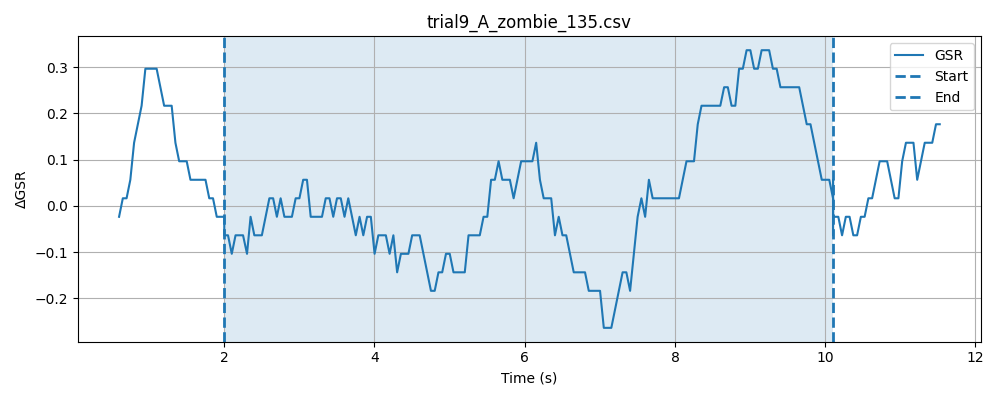

Source data for this figure (header and first rows):
timestamp, elapsed_sec, gsr_raw, phase
1778477980, 0.01599, 4093, baseline
1778477980, 0.06626, 4094, baseline
1778477980, 0.1162, 4093, baseline
1778477980, 0.1663, 4092, baseline
1778477980, 0.2162, 4093, baseline
1778477980, 0.2661, 4093, baseline
1778477980, 0.3162, 4091, baseline
1778477980, 0.3663, 4094, baseline
1778477980, 0.4165, 4093, baseline
1778477980, 0.4663, 4094, baseline
1778477980, 0.5163, 4093, baseline
1778477980, 0.5665, 4094, baseline
1778477980, 0.6164, 4094, baseline
1778477980, 0.6664, 4094, baseline
1778477980, 0.7164, 4094, baseline
1778477980, 0.7664, 4094, baseline
1778477980, 0.8164, 4093, baseline
1778477981, 0.8665, 4094, baseline
1778477981, 0.9165, 4094, baseline
1778477981, 0.9666, 4094, baseline
1778477981, 1.016, 4094, baseline
1778477981, 1.067, 4094, baseline
1778477981, 1.117, 4093, baseline
1778477981, 1.166, 4094, baseline
1778477981, 1.216, 4093, baseline
1778477981, 1.266, 4094, baseline
1778477981, 1.317, 4094, baseline
1778477981, 1.367, 4094, baseline
1778477981, 1.417, 4094, baseline
1778477981, 1.467, 4094, baseline
1778477981, 1.517, 4094, baseline
1778477981, 1.567, 4093, baseline
1778477981, 1.617, 4094, baseline
1778477981, 1.667, 4093, baseline
1778477981, 1.717, 4094, baseline
1778477981, 1.767, 4092, baseline
1778477981, 1.817, 4093, baseline
1778477982, 1.867, 4094, baseline
1778477982, 1.917, 4094, baseline
1778477982, 1.967, 4092, baseline
1778477982, 2.017, 4093, baseline
1778477982, 0.04883, 4093, stimulus
1778477982, 0.09861, 4094, stimulus
1778477982, 0.1486, 4093, stimulus
1778477982, 0.1988, 4094, stimulus
1778477982, 0.2488, 4094, stimulus
1778477982, 0.2987, 4094, stimulus
1778477982, 0.3516, 4093, stimulus
1778477982, 0.3989, 4093, stimulus
1778477982, 0.449, 4093, stimulus
1778477982, 0.4991, 4093, stimulus
1778477982, 0.5491, 4094, stimulus
1778477982, 0.5992, 4094, stimulus
1778477982, 0.6491, 4093, stimulus
1778477982, 0.6991, 4094, stimulus
1778477982, 0.749, 4093, stimulus
1778477982, 0.7991, 4094, stimulus
1778477983, 0.8492, 4094, stimulus
1778477983, 0.8992, 4093, stimulus
1778477983, 0.9492, 4093, stimulus
... 198 more rows
